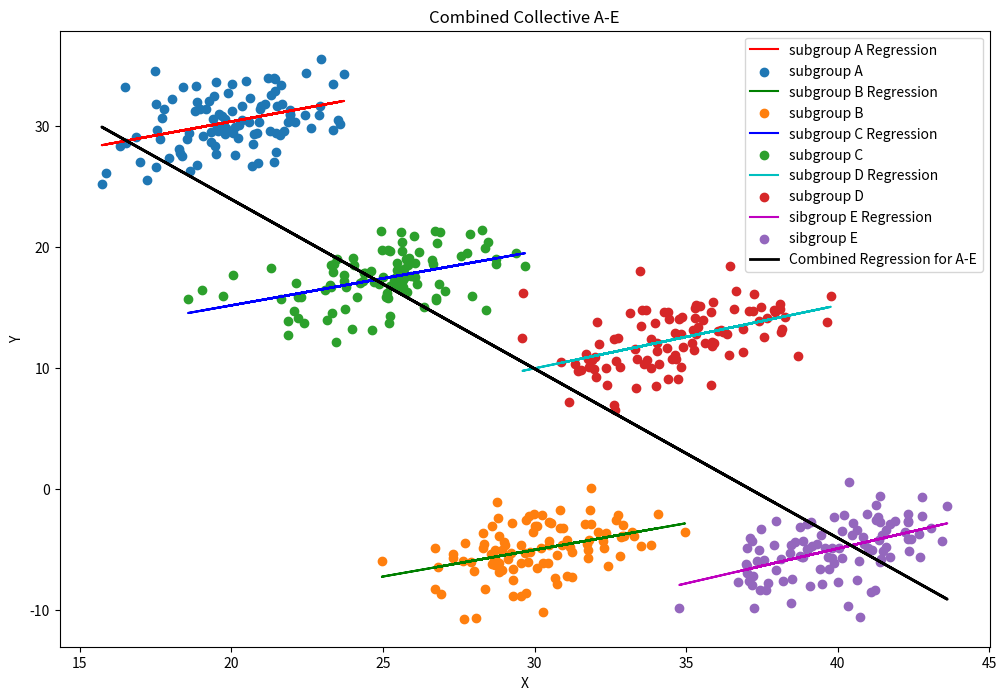

This figure's Python source:

import numpy as np
import matplotlib.pyplot as plt
from scipy import stats

# Setting a random seed for reproducibility
np.random.seed(seed=None)

# Function to generate data for a group
def generate_data(mean_x, slope, intercept, std_dev=2, n=100):
    x = np.random.normal(mean_x, std_dev, n)
    y = slope * x + np.random.normal(0, 2, n) + intercept
    return x, y

# Function to perform linear regression and plot
def plot_regression(x, y, group_label, color):
    slope, intercept, r_value, p_value, std_err = stats.linregress(x, y)
    plt.plot(x, intercept + slope * x, color=color, label=f'{group_label} Regression')
    plt.scatter(x, y, label=group_label)

# Generating data for 5 groups with different means and trends
x_a, y_a = generate_data(20, 0.5, 20)
x_b, y_b = generate_data(30, 0.5, -20)
x_c, y_c = generate_data(25, 0.5, 5)
x_d, y_d = generate_data(35, 0.5, -5)
x_e, y_e = generate_data(40, 0.5, -25)

# Combining the data
x_combined = np.concatenate([x_a, x_b, x_c, x_d, x_e])
y_combined = np.concatenate([y_a, y_b, y_c, y_d, y_e])

print(f"Correlation within Group A: {np.corrcoef(x_a, y_a)[0,1]:.2f}")
print(f"Correlation within Group B: {np.corrcoef(x_b, y_b)[0,1]:.2f}")
print(f"Correlation within Group A: {np.corrcoef(x_c, y_c)[0,1]:.2f}")
print(f"Correlation within Group B: {np.corrcoef(x_d, y_d)[0,1]:.2f}")
print(f"Correlation within Group A: {np.corrcoef(x_e, y_e)[0,1]:.2f}")
print(f"Correlation of Combined Groups: {np.corrcoef(x_combined, y_combined)[0,1]:.2f}")

# Plotting
plt.figure(figsize=(12, 8))

# Plot regression for each group
plot_regression(x_a, y_a, 'subgroup A', 'r')
plot_regression(x_b, y_b, 'subgroup B', 'g')
plot_regression(x_c, y_c, 'subgroup C', 'b')
plot_regression(x_d, y_d, 'subgroup D', 'c')
plot_regression(x_e, y_e, 'sibgroup E', 'm')

# Linear regression for combined data
slope, intercept, r_value, p_value, std_err = stats.linregress(x_combined, y_combined)
plt.plot(x_combined, intercept + slope * x_combined, 'k', linewidth=2, label='Combined Regression for A-E')

plt.xlabel('X')
plt.ylabel('Y')
plt.legend()
plt.title('Combined Collective A-E')
plt.show()
